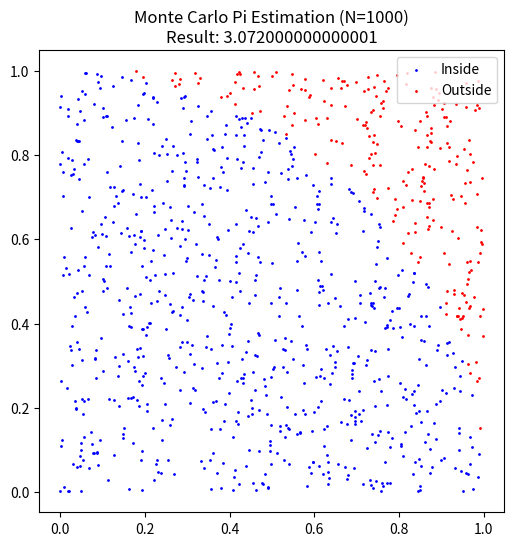

Reproduce this figure in Python.
import numpy as np
import matplotlib.pyplot as plt
from math import pi,sqrt 
def estimate_pi(n_points):
    x = np.random.rand(n_points)
    y = np.random.rand(n_points)
    
    distance = np.sqrt(x**2 + y**2)
    inside_circle = distance <= 1
    
    pi_estimate = 4 * np.sum(inside_circle / n_points)
    return x, y, inside_circle, pi_estimate

N = 1000
x, y, inside,pi_val = estimate_pi(N)

print(f"Estimated Pi: {pi_val}")

plt.figure(figsize=(6,6))
plt.scatter(x[inside], y[inside], color='blue', s=1, label='Inside')
plt.scatter(x[~inside], y[~inside], color='red', s=1, label='Outside')
plt.title(f"Monte Carlo Pi Estimation (N={N})\nResult: {pi_val}")
plt.legend()
plt.show()
                             
                             
